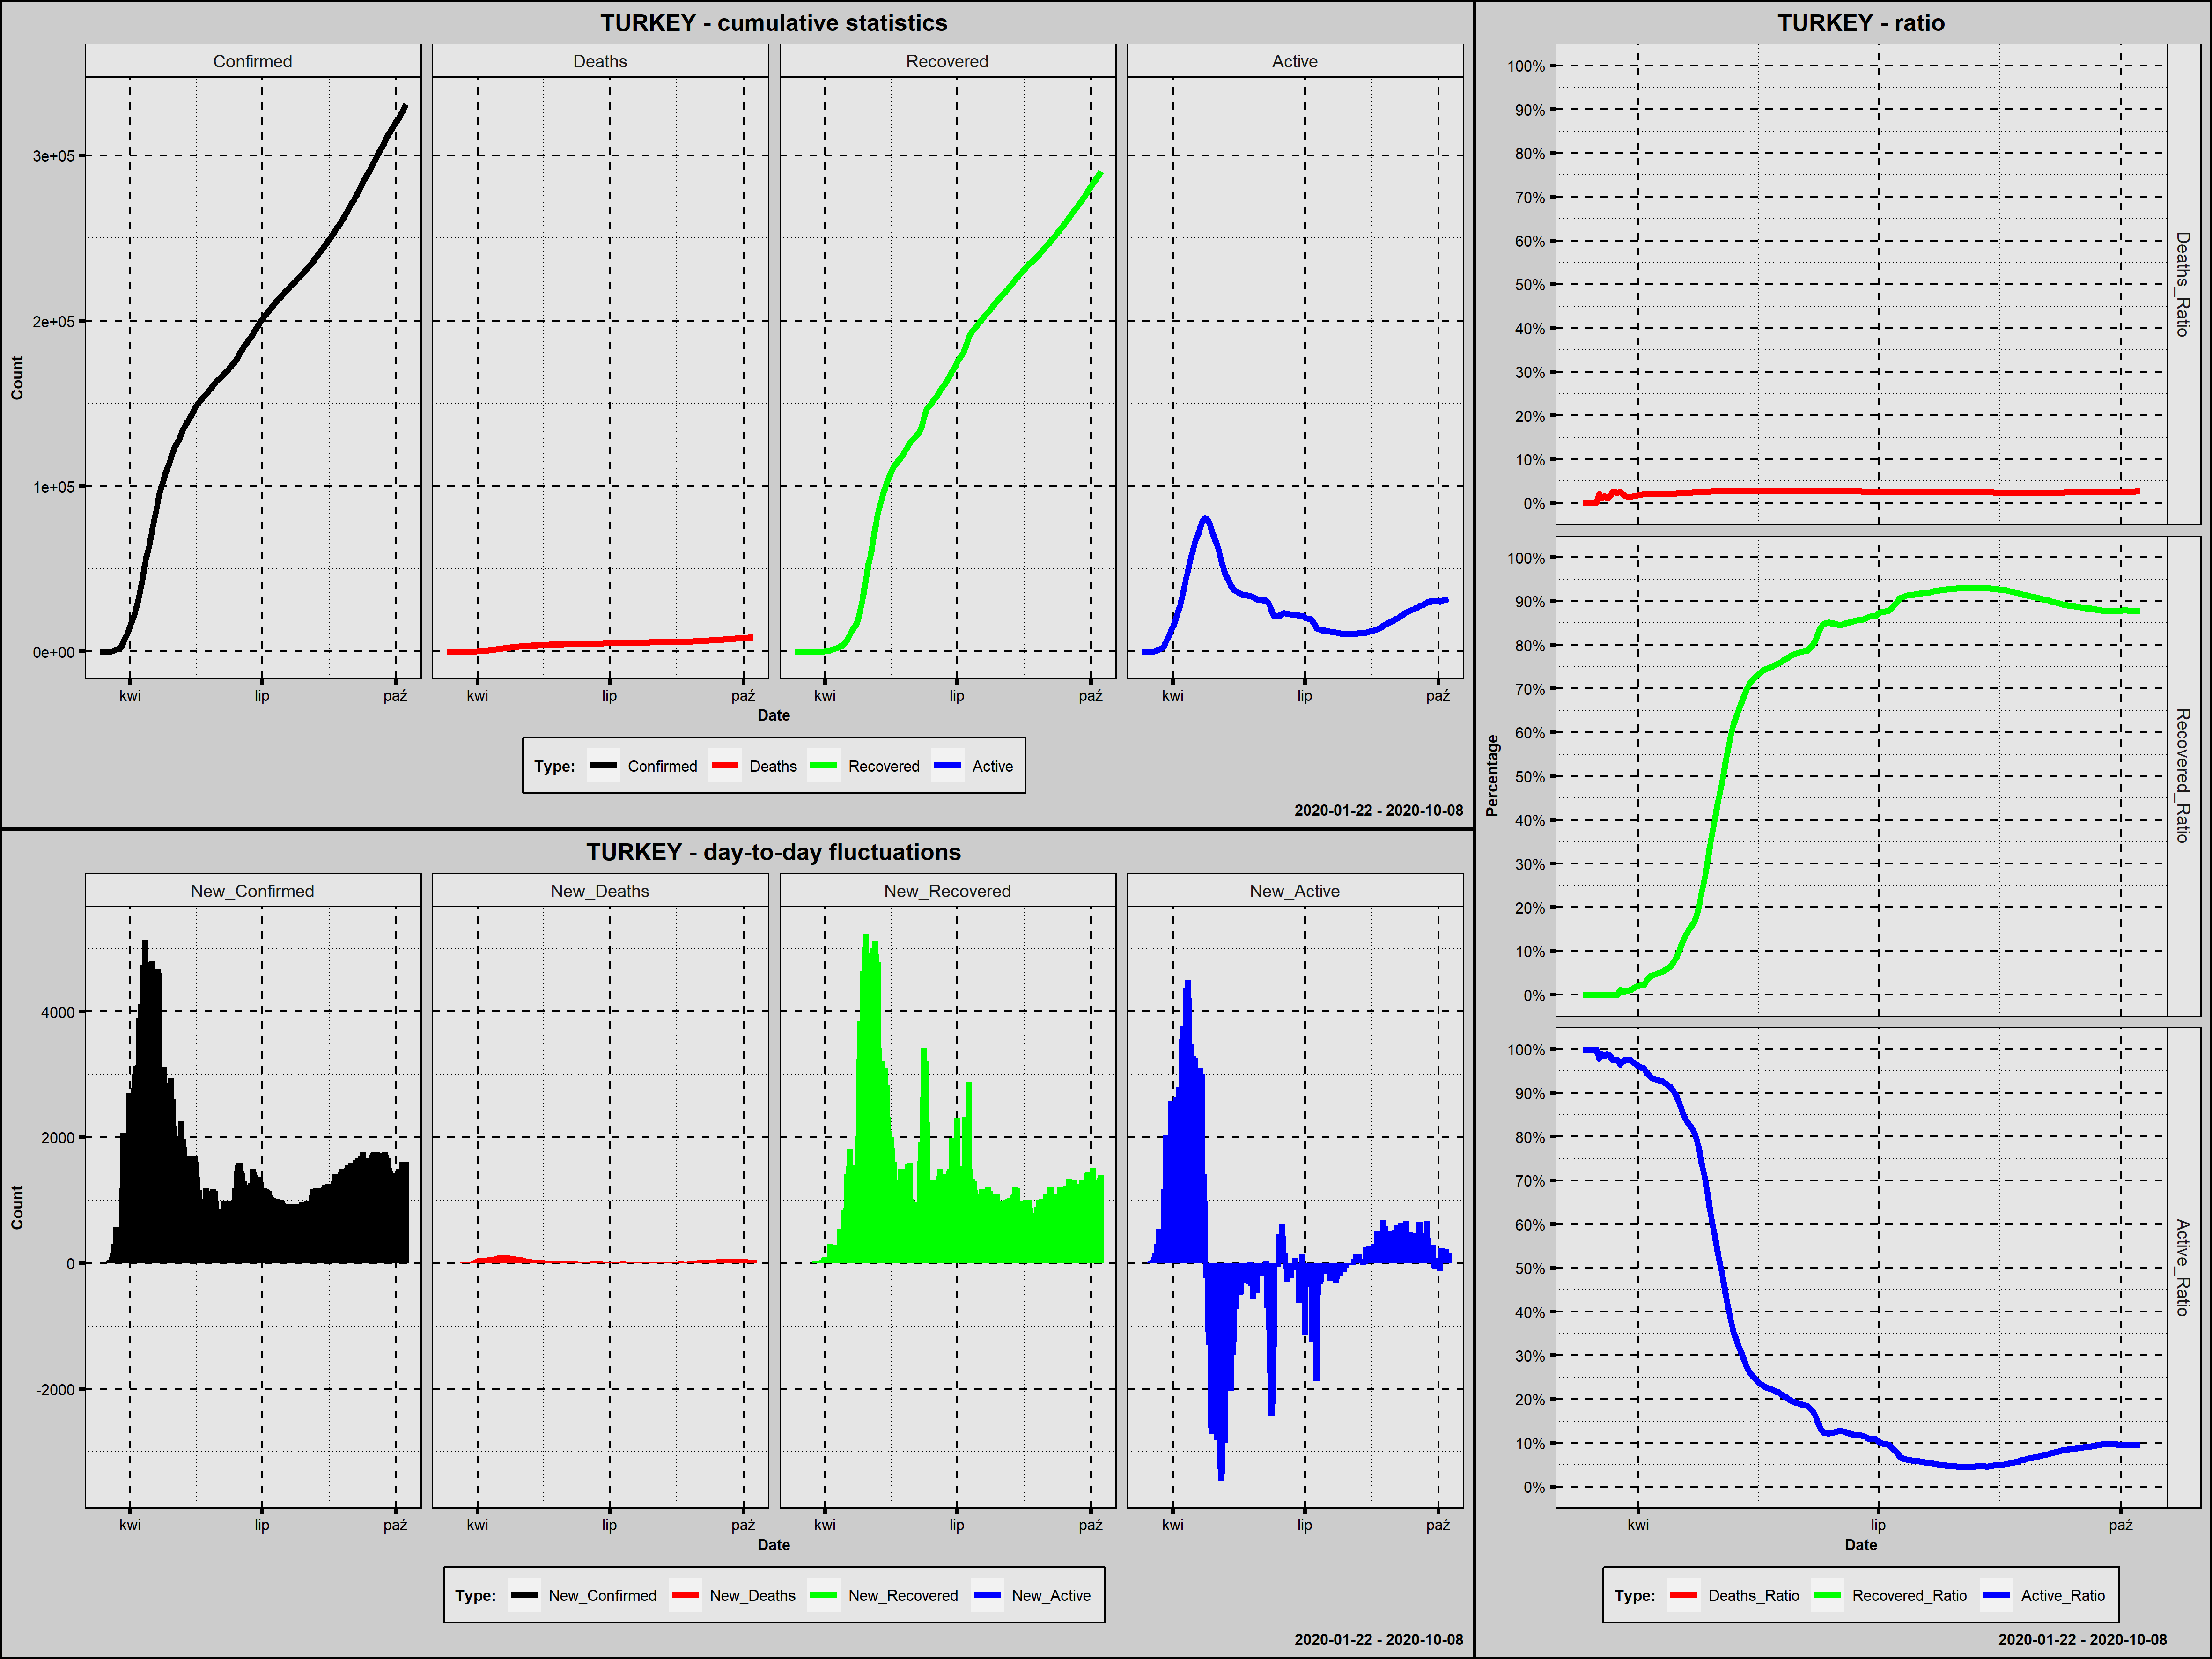

The file beside this chart, header and first rows:
Country; Date; Confirmed; New_Confirmed; Deaths; New_Deaths; Recovered; New_Recovered; Active; New_Active; Year; Month; Day; Week_Day; Deaths_Ratio; Recovered_Ratio; Active_Ratio; Day_Since_1st_Confirmed; Day_Since_100st_Confirmed; New_Confirmed_Rank
Turkey; 2020-03-11; 1; 1; 0; 0; 0; 0; 1; 1; 2020; marzec; 11; środa; 0,0000; 0,0000; 1,0000; 1; 0; 209,5
Turkey; 2020-03-12; 1; 0; 0; 0; 0; 0; 1; 0; 2020; marzec; 12; czwartek; 0,0000; 0,0000; 1,0000; 2; 0; 211,5
Turkey; 2020-03-13; 5; 4; 0; 0; 0; 0; 5; 4; 2020; marzec; 13; piątek; 0,0000; 0,0000; 1,0000; 3; 0; 208,0
Turkey; 2020-03-14; 5; 0; 0; 0; 0; 0; 5; 0; 2020; marzec; 14; sobota; 0,0000; 0,0000; 1,0000; 4; 0; 211,5
Turkey; 2020-03-15; 6; 1; 0; 0; 0; 0; 6; 1; 2020; marzec; 15; niedziela; 0,0000; 0,0000; 1,0000; 5; 0; 209,5
Turkey; 2020-03-16; 18; 12; 0; 0; 0; 0; 18; 12; 2020; marzec; 16; poniedziałek; 0,0000; 0,0000; 1,0000; 6; 0; 207,0
Turkey; 2020-03-17; 47; 29; 1; 1; 0; 0; 46; 28; 2020; marzec; 17; wtorek; 0,0213; 0,0000; 0,9787; 7; 0; 206,0
Turkey; 2020-03-18; 98; 51; 1; 0; 0; 0; 97; 51; 2020; marzec; 18; środa; 0,0102; 0,0000; 0,9898; 8; 0; 205,0
Turkey; 2020-03-19; 192; 94; 3; 2; 0; 0; 189; 92; 2020; marzec; 19; czwartek; 0,0156; 0,0000; 0,9844; 9; 1; 204,0
Turkey; 2020-03-20; 359; 167; 4; 1; 0; 0; 355; 166; 2020; marzec; 20; piątek; 0,0111; 0,0000; 0,9889; 10; 2; 203,0
Turkey; 2020-03-21; 670; 311; 9; 5; 0; 0; 661; 306; 2020; marzec; 21; sobota; 0,0134; 0,0000; 0,9866; 11; 3; 201,0
Turkey; 2020-03-22; 1236; 566; 30; 21; 0; 0; 1206; 545; 2020; marzec; 22; niedziela; 0,0243; 0,0000; 0,9757; 12; 4; 198,0
Turkey; 2020-03-23; 1529; 293; 37; 7; 0; 0; 1492; 286; 2020; marzec; 23; poniedziałek; 0,0242; 0,0000; 0,9758; 13; 5; 202,0
Turkey; 2020-03-24; 1872; 343; 44; 7; 0; 0; 1828; 336; 2020; marzec; 24; wtorek; 0,0235; 0,0000; 0,9765; 14; 6; 200,0
Turkey; 2020-03-25; 2433; 561; 59; 15; 26; 26; 2348; 520; 2020; marzec; 25; środa; 0,0242; 0,0107; 0,9651; 15; 7; 199,0
Turkey; 2020-03-26; 3629; 1196; 75; 16; 26; 0; 3528; 1180; 2020; marzec; 26; czwartek; 0,0207; 0,0072; 0,9722; 16; 8; 126,0
Turkey; 2020-03-27; 5698; 2069; 92; 17; 42; 16; 5564; 2036; 2020; marzec; 27; piątek; 0,0161; 0,0074; 0,9765; 17; 9; 34,0
Turkey; 2020-03-28; 7402; 1704; 108; 16; 70; 28; 7224; 1660; 2020; marzec; 28; sobota; 0,0146; 0,0095; 0,9760; 18; 10; 49,5
Turkey; 2020-03-29; 9217; 1815; 131; 23; 105; 35; 8981; 1757; 2020; marzec; 29; niedziela; 0,0142; 0,0114; 0,9744; 19; 11; 39,0
Turkey; 2020-03-30; 10827; 1610; 168; 37; 162; 57; 10497; 1516; 2020; marzec; 30; poniedziałek; 0,0155; 0,0150; 0,9695; 20; 12; 65,5
Turkey; 2020-03-31; 13531; 2704; 214; 46; 243; 81; 13074; 2577; 2020; marzec; 31; wtorek; 0,0158; 0,0180; 0,9662; 21; 13; 25,0
Turkey; 2020-04-01; 15679; 2148; 277; 63; 333; 90; 15069; 1995; 2020; kwiecień; 1; środa; 0,0177; 0,0212; 0,9611; 22; 14; 32,0
Turkey; 2020-04-02; 18135; 2456; 356; 79; 415; 82; 17364; 2295; 2020; kwiecień; 2; czwartek; 0,0196; 0,0229; 0,9575; 23; 15; 27,0
Turkey; 2020-04-03; 20921; 2786; 425; 69; 484; 69; 20012; 2648; 2020; kwiecień; 3; piątek; 0,0203; 0,0231; 0,9566; 24; 16; 24,0
Turkey; 2020-04-04; 23934; 3013; 501; 76; 786; 302; 22647; 2635; 2020; kwiecień; 4; sobota; 0,0209; 0,0328; 0,9462; 25; 17; 21,0
Turkey; 2020-04-05; 27069; 3135; 574; 73; 1042; 256; 25453; 2806; 2020; kwiecień; 5; niedziela; 0,0212; 0,0385; 0,9403; 26; 18; 17,0
Turkey; 2020-04-06; 30217; 3148; 649; 75; 1326; 284; 28242; 2789; 2020; kwiecień; 6; poniedziałek; 0,0215; 0,0439; 0,9346; 27; 19; 16,0
Turkey; 2020-04-07; 34109; 3892; 725; 76; 1582; 256; 31802; 3560; 2020; kwiecień; 7; wtorek; 0,0213; 0,0464; 0,9324; 28; 20; 14,0
Turkey; 2020-04-08; 38226; 4117; 812; 87; 1846; 264; 35568; 3766; 2020; kwiecień; 8; środa; 0,0212; 0,0483; 0,9305; 29; 21; 9,0
Turkey; 2020-04-09; 42282; 4056; 908; 96; 2142; 296; 39232; 3664; 2020; kwiecień; 9; czwartek; 0,0215; 0,0507; 0,9279; 30; 22; 12,0
Turkey; 2020-04-10; 47029; 4747; 1006; 98; 2423; 281; 43600; 4368; 2020; kwiecień; 10; piątek; 0,0214; 0,0515; 0,9271; 31; 23; 4,0
Turkey; 2020-04-11; 52167; 5138; 1101; 95; 2965; 542; 48101; 4501; 2020; kwiecień; 11; sobota; 0,0211; 0,0568; 0,9221; 32; 24; 1,0
Turkey; 2020-04-12; 56956; 4789; 1198; 97; 3446; 481; 52312; 4211; 2020; kwiecień; 12; niedziela; 0,0210; 0,0605; 0,9185; 33; 25; 3,0
Turkey; 2020-04-13; 61049; 4093; 1296; 98; 3957; 511; 55796; 3484; 2020; kwiecień; 13; poniedziałek; 0,0212; 0,0648; 0,9140; 34; 26; 10,0
Turkey; 2020-04-14; 65111; 4062; 1403; 107; 4799; 842; 58909; 3113; 2020; kwiecień; 14; wtorek; 0,0215; 0,0737; 0,9047; 35; 27; 11,0
Turkey; 2020-04-15; 69392; 4281; 1518; 115; 5674; 875; 62200; 3291; 2020; kwiecień; 15; środa; 0,0219; 0,0818; 0,8964; 36; 28; 8,0
Turkey; 2020-04-16; 74193; 4801; 1643; 125; 7089; 1415; 65461; 3261; 2020; kwiecień; 16; czwartek; 0,0221; 0,0955; 0,8823; 37; 29; 2,0
Turkey; 2020-04-17; 78546; 4353; 1769; 126; 8631; 1542; 68146; 2685; 2020; kwiecień; 17; piątek; 0,0225; 0,1099; 0,8676; 38; 30; 7,0
Turkey; 2020-04-18; 82329; 3783; 1890; 121; 10453; 1822; 69986; 1840; 2020; kwiecień; 18; sobota; 0,0230; 0,1270; 0,8501; 39; 31; 15,0
Turkey; 2020-04-19; 86306; 3977; 2017; 127; 11976; 1523; 72313; 2327; 2020; kwiecień; 19; niedziela; 0,0234; 0,1388; 0,8379; 40; 32; 13,0
Turkey; 2020-04-20; 90980; 4674; 2140; 123; 13430; 1454; 75410; 3097; 2020; kwiecień; 20; poniedziałek; 0,0235; 0,1476; 0,8289; 41; 33; 5,0
Turkey; 2020-04-21; 95591; 4611; 2259; 119; 14918; 1488; 78414; 3004; 2020; kwiecień; 21; wtorek; 0,0236; 0,1561; 0,8203; 42; 34; 6,0
Turkey; 2020-04-22; 98674; 3083; 2376; 117; 16477; 1559; 79821; 1407; 2020; kwiecień; 22; środa; 0,0241; 0,1670; 0,8089; 43; 35; 20,0
Turkey; 2020-04-23; 101790; 3116; 2491; 115; 18491; 2014; 80808; 987; 2020; kwiecień; 23; czwartek; 0,0245; 0,1817; 0,7939; 44; 36; 19,0
Turkey; 2020-04-24; 104912; 3122; 2600; 109; 21737; 3246; 80575; -233; 2020; kwiecień; 24; piątek; 0,0248; 0,2072; 0,7680; 45; 37; 18,0
Turkey; 2020-04-25; 107773; 2861; 2706; 106; 25582; 3845; 79485; -1090; 2020; kwiecień; 25; sobota; 0,0251; 0,2374; 0,7375; 46; 38; 23,0
Turkey; 2020-04-26; 110130; 2357; 2805; 99; 29140; 3558; 78185; -1300; 2020; kwiecień; 26; niedziela; 0,0255; 0,2646; 0,7099; 47; 39; 29,0
Turkey; 2020-04-27; 112261; 2131; 2900; 95; 33791; 4651; 75570; -2615; 2020; kwiecień; 27; poniedziałek; 0,0258; 0,3010; 0,6732; 48; 40; 33,0
Turkey; 2020-04-28; 114653; 2392; 2992; 92; 38809; 5018; 72852; -2718; 2020; kwiecień; 28; wtorek; 0,0261; 0,3385; 0,6354; 49; 41; 28,0
Turkey; 2020-04-29; 117589; 2936; 3081; 89; 44040; 5231; 70468; -2384; 2020; kwiecień; 29; środa; 0,0262; 0,3745; 0,5993; 50; 42; 22,0
Turkey; 2020-04-30; 120204; 2615; 3174; 93; 48886; 4846; 68144; -2324; 2020; kwiecień; 30; czwartek; 0,0264; 0,4067; 0,5669; 51; 43; 26,0
Turkey; 2020-05-01; 122392; 2188; 3258; 84; 53808; 4922; 65326; -2818; 2020; maj; 1; piątek; 0,0266; 0,4396; 0,5337; 52; 44; 31,0
Turkey; 2020-05-02; 124375; 1983; 3336; 78; 58259; 4451; 62780; -2546; 2020; maj; 2; sobota; 0,0268; 0,4684; 0,5048; 53; 45; 35,0
Turkey; 2020-05-03; 126045; 1670; 3397; 61; 63151; 4892; 59497; -3283; 2020; maj; 3; niedziela; 0,0270; 0,5010; 0,4720; 54; 46; 56,0
Turkey; 2020-05-04; 127659; 1614; 3461; 64; 68166; 5015; 56032; -3465; 2020; maj; 4; poniedziałek; 0,0271; 0,5340; 0,4389; 55; 47; 63,0
Turkey; 2020-05-05; 129491; 1832; 3520; 59; 73285; 5119; 52686; -3346; 2020; maj; 5; wtorek; 0,0272; 0,5659; 0,4069; 56; 48; 38,0
Turkey; 2020-05-06; 131744; 2253; 3584; 64; 78202; 4917; 49958; -2728; 2020; maj; 6; środa; 0,0272; 0,5936; 0,3792; 57; 49; 30,0
Turkey; 2020-05-07; 133721; 1977; 3641; 57; 82984; 4782; 47096; -2862; 2020; maj; 7; czwartek; 0,0272; 0,6206; 0,3522; 58; 50; 36,0
Turkey; 2020-05-08; 135569; 1848; 3689; 48; 86396; 3412; 45484; -1612; 2020; maj; 8; piątek; 0,0272; 0,6373; 0,3355; 59; 51; 37,0
Turkey; 2020-05-09; 137115; 1546; 3739; 50; 89480; 3084; 43896; -1588; 2020; maj; 9; sobota; 0,0273; 0,6526; 0,3201; 60; 52; 76,0
... 152 more rows
